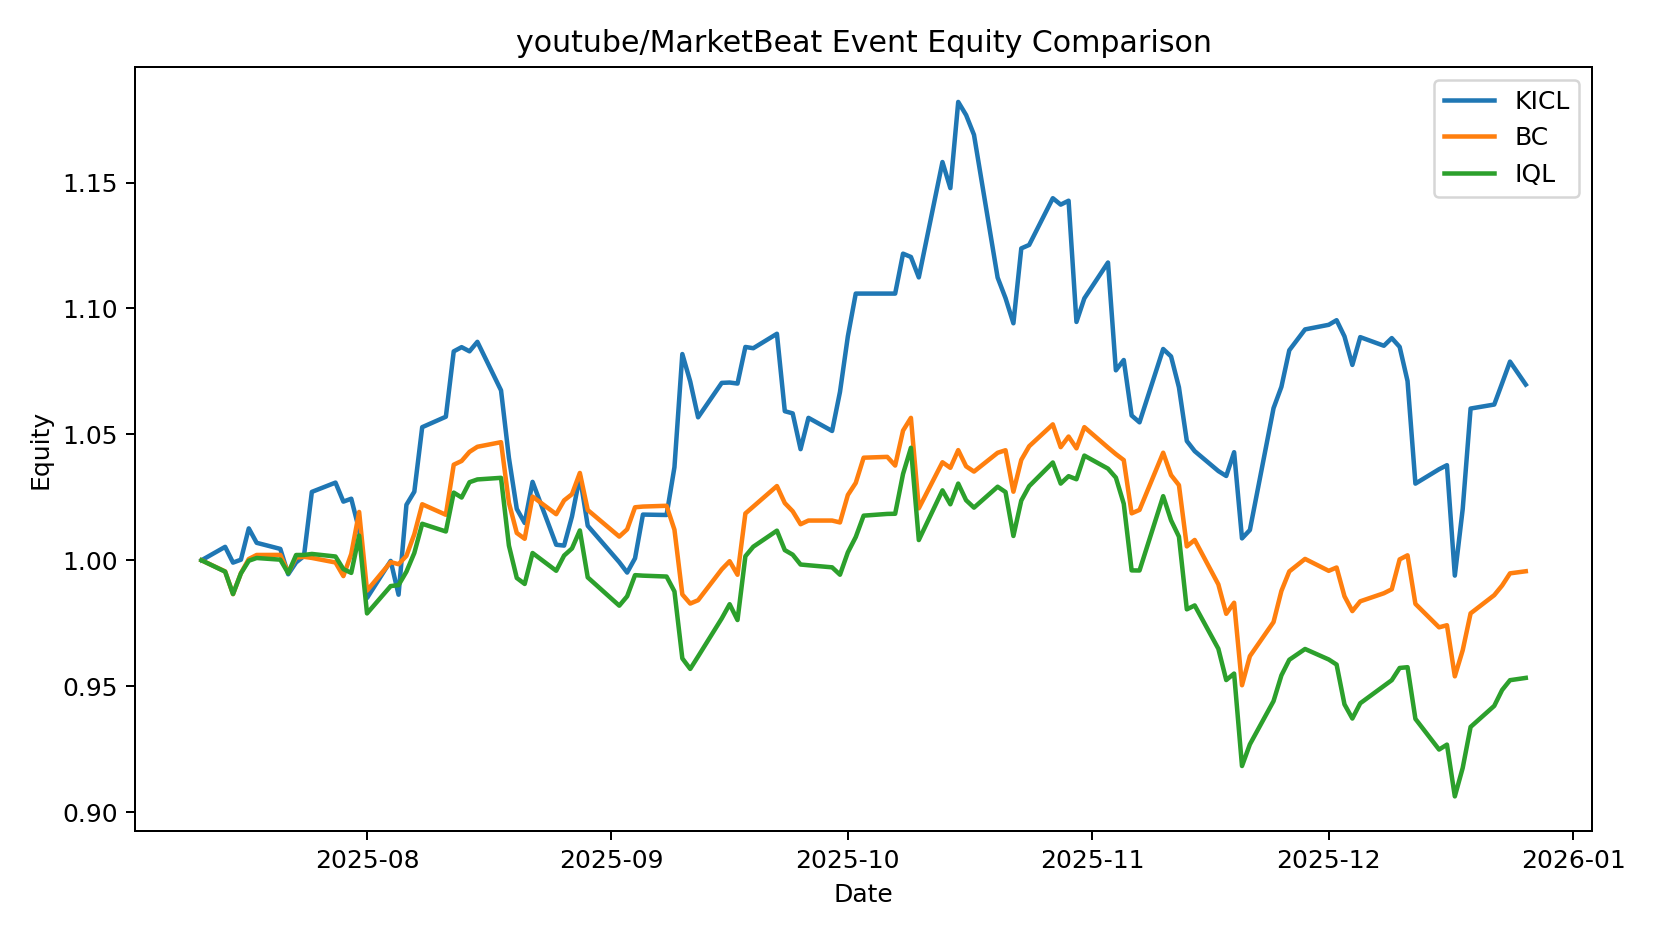

The data file committed next to this chart (first rows):
date, KICL, BC, IQL
2025-07-11 00:00:00, 1.0, 1.0, 1.0
2025-07-14 00:00:00, 1.005, 0.9956, 0.9955
2025-07-15 00:00:00, 0.9991, 0.9865, 0.9866
2025-07-16 00:00:00, 1, 0.9949, 0.9948
2025-07-17 00:00:00, 1.013, 1.001, 0.9998
2025-07-18 00:00:00, 1.007, 1.002, 1.001
2025-07-21 00:00:00, 1.005, 1.002, 1
2025-07-22 00:00:00, 0.9944, 0.9951, 0.9949
2025-07-23 00:00:00, 0.9991, 1.001, 1.002
2025-07-24 00:00:00, 1.002, 1.001, 1.002
2025-07-25 00:00:00, 1.027, 1.001, 1.003
2025-07-28 00:00:00, 1.031, 0.9991, 1.001
2025-07-29 00:00:00, 1.023, 0.9937, 0.9965
2025-07-30 00:00:00, 1.024, 1.003, 0.995
2025-07-31 00:00:00, 1.012, 1.019, 1.01
2025-08-01 00:00:00, 0.985, 0.988, 0.9789
2025-08-04 00:00:00, 0.9998, 0.9993, 0.9898
2025-08-05 00:00:00, 0.9863, 0.9984, 0.9901
2025-08-06 00:00:00, 1.022, 1.002, 0.9955
2025-08-07 00:00:00, 1.027, 1.01, 1.003
2025-08-08 00:00:00, 1.053, 1.022, 1.014
2025-08-11 00:00:00, 1.057, 1.018, 1.011
2025-08-12 00:00:00, 1.083, 1.038, 1.027
2025-08-13 00:00:00, 1.085, 1.039, 1.025
2025-08-14 00:00:00, 1.083, 1.043, 1.031
2025-08-15 00:00:00, 1.087, 1.045, 1.032
2025-08-18 00:00:00, 1.067, 1.047, 1.033
2025-08-19 00:00:00, 1.041, 1.023, 1.006
2025-08-20 00:00:00, 1.02, 1.011, 0.993
2025-08-21 00:00:00, 1.015, 1.009, 0.9906
2025-08-22 00:00:00, 1.031, 1.025, 1.003
2025-08-25 00:00:00, 1.006, 1.018, 0.9958
2025-08-26 00:00:00, 1.006, 1.024, 1.002
2025-08-27 00:00:00, 1.017, 1.026, 1.005
2025-08-28 00:00:00, 1.033, 1.035, 1.012
2025-08-29 00:00:00, 1.014, 1.02, 0.9932
2025-09-02 00:00:00, 0.9992, 1.009, 0.982
2025-09-03 00:00:00, 0.9951, 1.012, 0.9857
2025-09-04 00:00:00, 1.001, 1.021, 0.9941
2025-09-05 00:00:00, 1.018, 1.021, 0.9939
2025-09-08 00:00:00, 1.018, 1.022, 0.9935
2025-09-09 00:00:00, 1.037, 1.012, 0.9876
2025-09-10 00:00:00, 1.082, 0.9864, 0.961
2025-09-11 00:00:00, 1.071, 0.9828, 0.9569
2025-09-12 00:00:00, 1.057, 0.9841, 0.9618
2025-09-15 00:00:00, 1.07, 0.9964, 0.9769
2025-09-16 00:00:00, 1.071, 0.9996, 0.9826
2025-09-17 00:00:00, 1.07, 0.9942, 0.9763
2025-09-18 00:00:00, 1.085, 1.019, 1.002
2025-09-19 00:00:00, 1.084, 1.021, 1.005
2025-09-22 00:00:00, 1.09, 1.029, 1.012
2025-09-23 00:00:00, 1.059, 1.023, 1.004
2025-09-24 00:00:00, 1.058, 1.019, 1.002
2025-09-25 00:00:00, 1.044, 1.014, 0.9983
2025-09-26 00:00:00, 1.057, 1.016, 0.998
2025-09-29 00:00:00, 1.051, 1.016, 0.9972
2025-09-30 00:00:00, 1.067, 1.015, 0.9943
2025-10-01 00:00:00, 1.089, 1.026, 1.003
2025-10-02 00:00:00, 1.106, 1.031, 1.009
2025-10-03 00:00:00, 1.106, 1.041, 1.018
... 58 more rows
